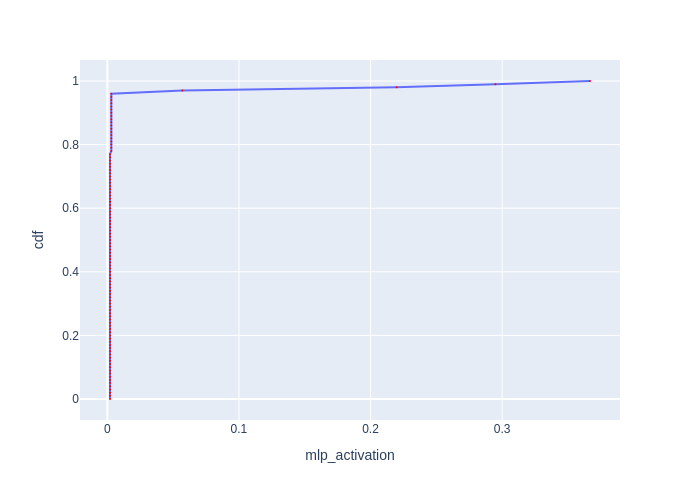

The data file committed next to this chart (first rows):
cdf, mlp_activation
0.0, 0.001999
0.01, 0.001999
0.02, 0.001999
0.03, 0.001999
0.04, 0.001999
0.05, 0.001999
0.06, 0.001999
0.07, 0.001999
0.08, 0.001999
0.09, 0.001999
0.1, 0.001999
0.11, 0.001999
0.12, 0.001999
0.13, 0.001999
0.14, 0.001999
0.15, 0.001999
0.16, 0.001999
0.17, 0.001999
0.18, 0.001999
0.19, 0.001999
0.2, 0.001999
0.21, 0.001999
0.22, 0.001999
0.23, 0.001999
0.24, 0.001999
0.25, 0.001999
0.26, 0.001999
0.27, 0.001999
0.28, 0.001999
0.29, 0.001999
0.3, 0.001999
0.31, 0.001999
0.32, 0.001999
0.33, 0.001999
0.34, 0.001999
0.35, 0.001999
0.36, 0.001999
0.37, 0.001999
0.38, 0.001999
0.39, 0.001999
0.4, 0.001999
0.41, 0.001999
0.42, 0.001999
0.43, 0.001999
0.44, 0.001999
0.45, 0.001999
0.46, 0.001999
0.47, 0.001999
0.48, 0.001999
0.49, 0.001999
0.5, 0.001999
0.51, 0.001999
0.52, 0.001999
0.53, 0.001999
0.54, 0.001999
0.55, 0.001999
0.56, 0.001999
0.57, 0.001999
0.58, 0.001999
0.59, 0.001999
... 41 more rows
